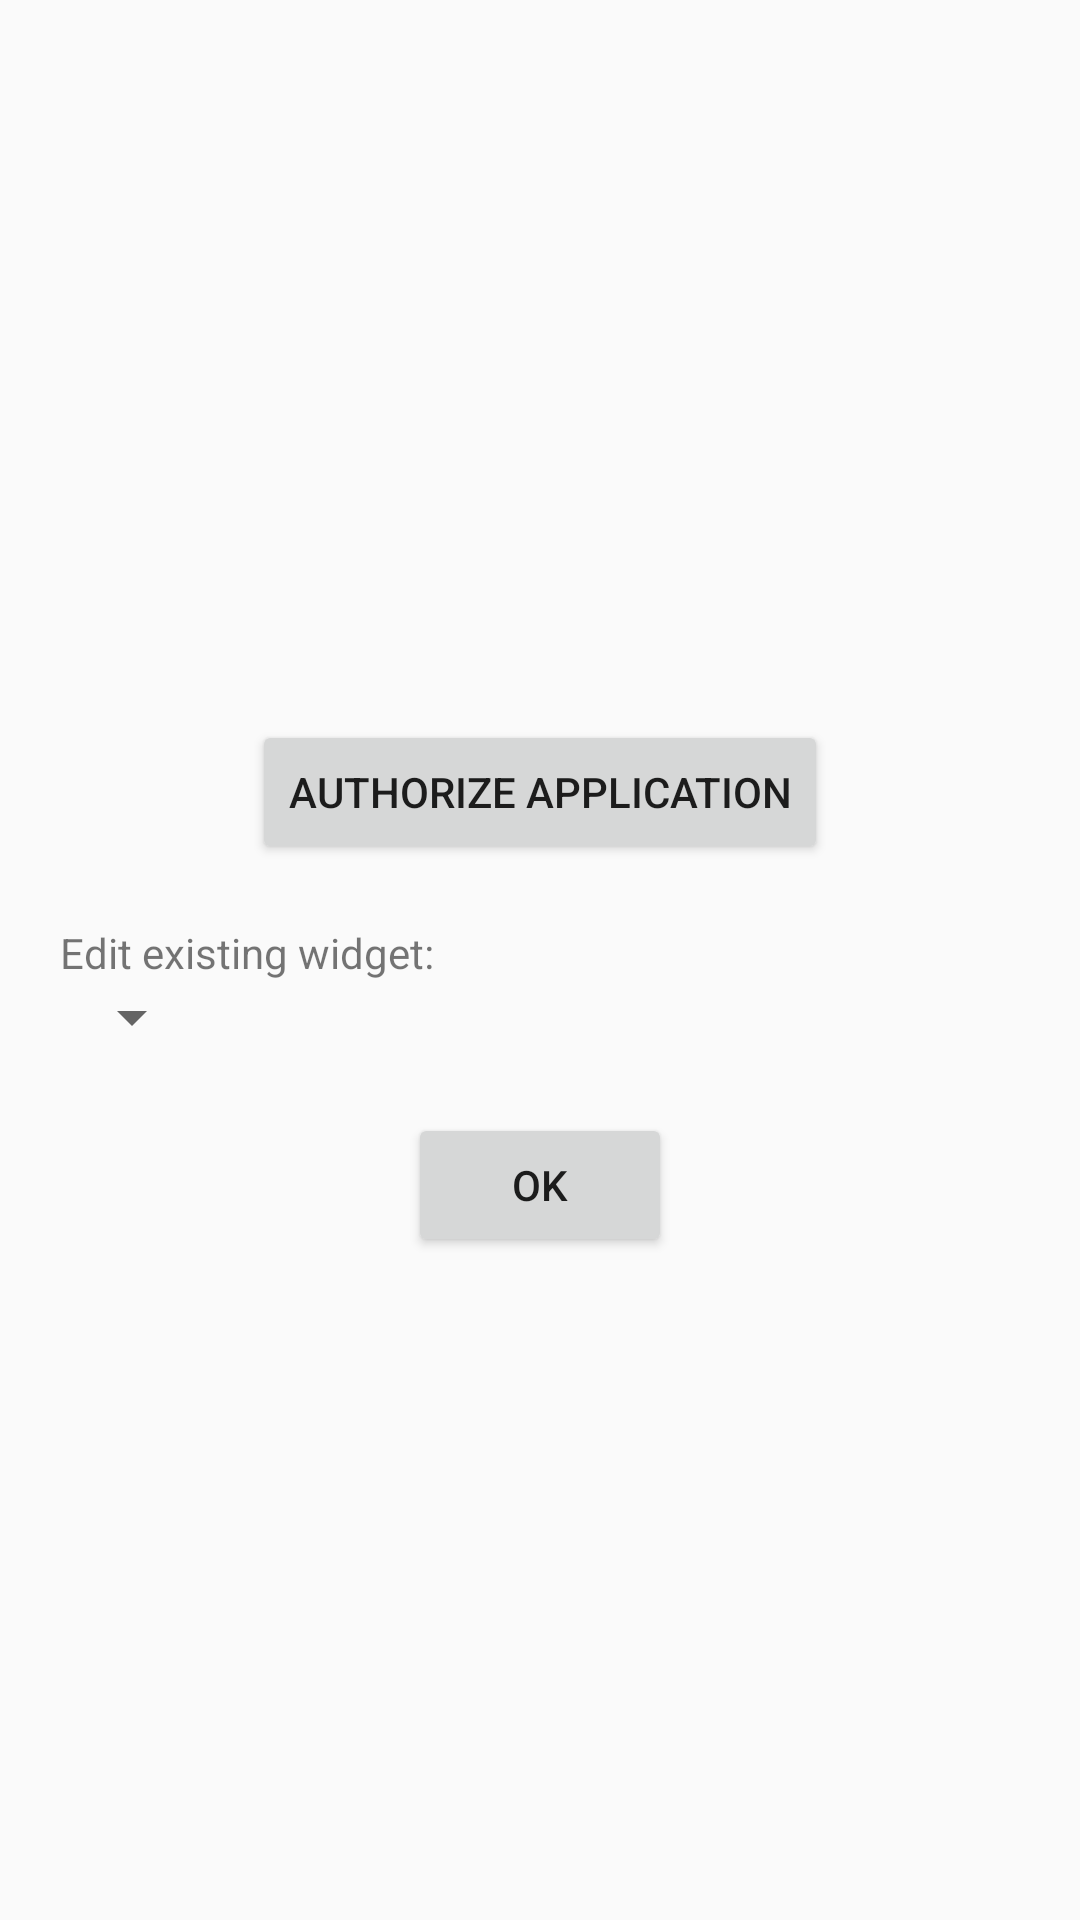

Reconstruct the res/layout file that produces this screen, plus the resources it refers to.
<!-- AndroidManifest.xml: activity theme AppTheme -->
<!-- res/layout/main.xml -->
<?xml version="1.0" encoding="utf-8"?>
<LinearLayout xmlns:android="http://schemas.android.com/apk/res/android"
    android:layout_width="match_parent"
    android:layout_height="match_parent"
    android:layout_margin="10dp"
    android:gravity="center"
    android:orientation="vertical">

    <TextView
        android:id="@+id/text"
        android:layout_width="wrap_content"
        android:layout_height="wrap_content"
        android:layout_marginBottom="20dp" />

    <Button
        android:id="@+id/authbutton"
        android:layout_width="wrap_content"
        android:layout_height="wrap_content"
        android:onClick="startAuthFlow"
        android:text="@string/button_auth" />

    <LinearLayout
        android:id="@+id/editlayout"
        android:layout_width="match_parent"
        android:layout_height="wrap_content"
        android:orientation="vertical"
        android:padding="20dp">

        <TextView
            android:id="@+id/edittext"
            android:layout_width="wrap_content"
            android:layout_height="wrap_content"
            android:text="@string/edit_widget" />

        <Spinner
            android:id="@+id/editwidgets"
            android:layout_width="wrap_content"
            android:layout_height="wrap_content" />

        <Button
            android:id="@+id/editbutton"
            android:layout_width="wrap_content"
            android:layout_height="wrap_content"
            android:layout_gravity="center_horizontal"
            android:layout_marginTop="20dp"
            android:onClick="editWidget"
            android:text="@android:string/ok" />
    </LinearLayout>
</LinearLayout>
<!-- resources referenced by this layout -->
<resources>
  <string name="button_auth">Authorize application</string>
  <string name="edit_widget">Edit existing widget:</string>
  <style name="AppTheme" parent="android:Theme.Material.Light.DarkActionBar">
          <item name="android:colorPrimary">@color/primary</item>
          <item name="android:colorPrimaryDark">@color/primary_dark</item>
          <item name="android:colorAccent">@color/accent</item>
      </style>
  <color name="primary">#FF5722</color>
  <color name="primary_dark">#E64A19</color>
  <color name="accent">#607D8B</color>
</resources>
